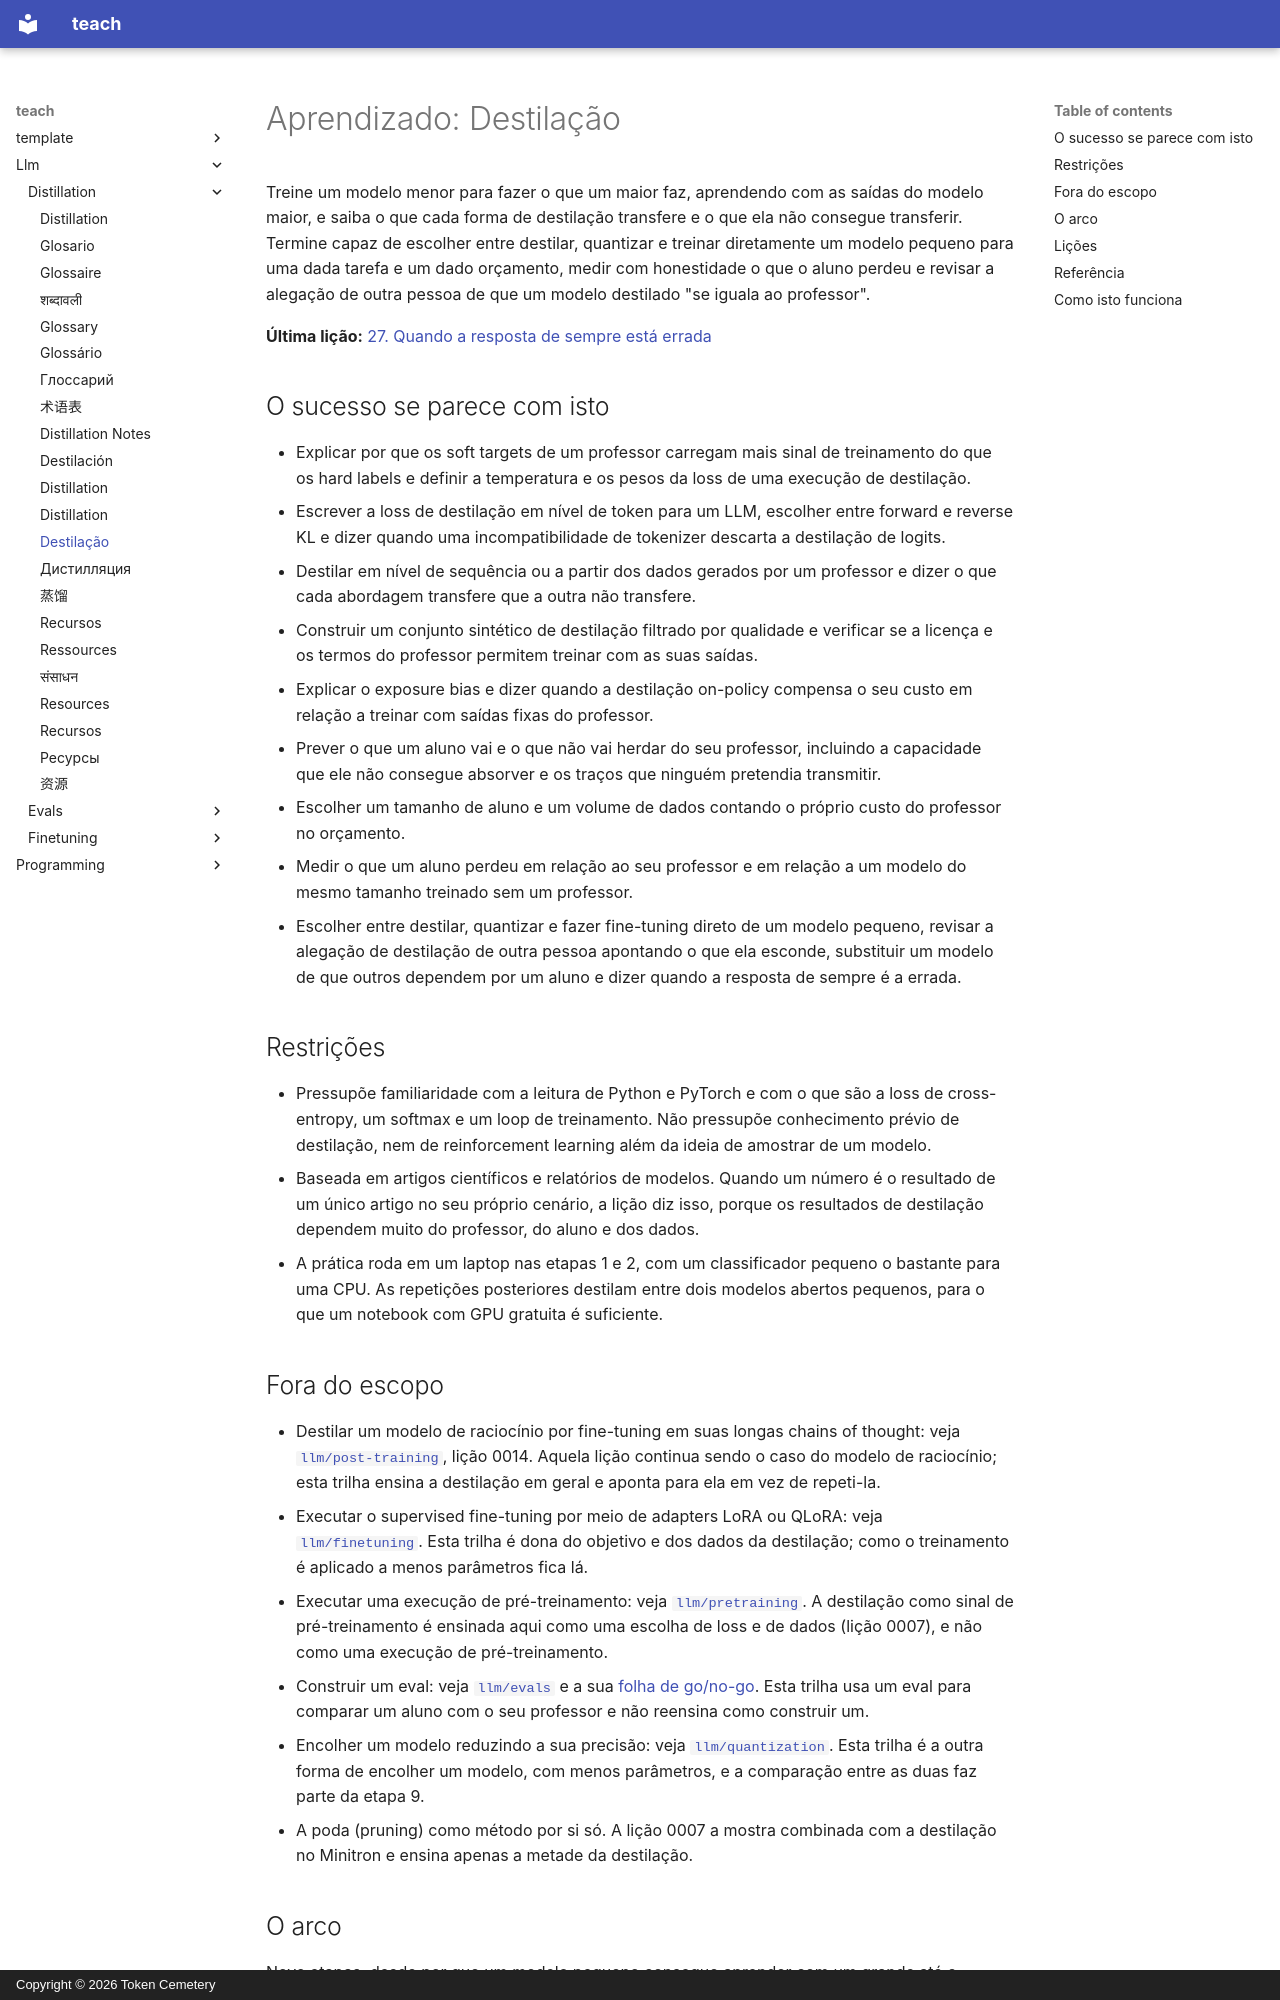

repository: TokenCemetery/teach · page: llm/distillation/README.pt/index.html · generator: mkdocs · copyright: Copyright © 2026 Token Cemetery

---
title: "Destilação"
description: "Destile um modelo grande em um menor e defenda o resultado: soft targets, losses de logits e em nível de sequência, dados sintéticos, treinamento on-policy e o que o aluno perdeu"
type: topic
---

# Aprendizado: Destilação

Treine um modelo menor para fazer o que um maior faz, aprendendo com as saídas do modelo maior, e saiba o que cada forma de destilação transfere e o que ela não consegue transferir. Termine capaz de escolher entre destilar, quantizar e treinar diretamente um modelo pequeno para uma dada tarefa e um dado orçamento, medir com honestidade o que o aluno perdeu e revisar a alegação de outra pessoa de que um modelo destilado "se iguala ao professor".

**Última lição:** [27. Quando a resposta de sempre está errada](lessons/0027-when-the-usual-answer-is-wrong.md)

## O sucesso se parece com isto

- Explicar por que os soft targets de um professor carregam mais sinal de treinamento do que os hard labels e definir a temperatura e os pesos da loss de uma execução de destilação.
- Escrever a loss de destilação em nível de token para um LLM, escolher entre forward e reverse KL e dizer quando uma incompatibilidade de tokenizer descarta a destilação de logits.
- Destilar em nível de sequência ou a partir dos dados gerados por um professor e dizer o que cada abordagem transfere que a outra não transfere.
- Construir um conjunto sintético de destilação filtrado por qualidade e verificar se a licença e os termos do professor permitem treinar com as suas saídas.
- Explicar o exposure bias e dizer quando a destilação on-policy compensa o seu custo em relação a treinar com saídas fixas do professor.
- Prever o que um aluno vai e o que não vai herdar do seu professor, incluindo a capacidade que ele não consegue absorver e os traços que ninguém pretendia transmitir.
- Escolher um tamanho de aluno e um volume de dados contando o próprio custo do professor no orçamento.
- Medir o que um aluno perdeu em relação ao seu professor e em relação a um modelo do mesmo tamanho treinado sem um professor.
- Escolher entre destilar, quantizar e fazer fine-tuning direto de um modelo pequeno, revisar a alegação de destilação de outra pessoa apontando o que ela esconde, substituir um modelo de que outros dependem por um aluno e dizer quando a resposta de sempre é a errada.

## Restrições

- Pressupõe familiaridade com a leitura de Python e PyTorch e com o que são a loss de cross-entropy, um softmax e um loop de treinamento. Não pressupõe conhecimento prévio de destilação, nem de reinforcement learning além da ideia de amostrar de um modelo.
- Baseada em artigos científicos e relatórios de modelos. Quando um número é o resultado de um único artigo no seu próprio cenário, a lição diz isso, porque os resultados de destilação dependem muito do professor, do aluno e dos dados.
- A prática roda em um laptop nas etapas 1 e 2, com um classificador pequeno o bastante para uma CPU. As repetições posteriores destilam entre dois modelos abertos pequenos, para o que um notebook com GPU gratuita é suficiente.

## Fora do escopo

- Destilar um modelo de raciocínio por fine-tuning em suas longas chains of thought: veja [`llm/post-training`](../../llm/post-training/), lição 0014. Aquela lição continua sendo o caso do modelo de raciocínio; esta trilha ensina a destilação em geral e aponta para ela em vez de repeti-la.
- Executar o supervised fine-tuning por meio de adapters LoRA ou QLoRA: veja [`llm/finetuning`](../../llm/finetuning/). Esta trilha é dona do objetivo e dos dados da destilação; como o treinamento é aplicado a menos parâmetros fica lá.
- Executar uma execução de pré-treinamento: veja [`llm/pretraining`](../../llm/pretraining/). A destilação como sinal de pré-treinamento é ensinada aqui como uma escolha de loss e de dados (lição 0007), e não como uma execução de pré-treinamento.
- Construir um eval: veja [`llm/evals`](../../llm/evals/) e a sua [folha de go/no-go](../../llm/evals/reference/go-no-go.md). Esta trilha usa um eval para comparar um aluno com o seu professor e não reensina como construir um.
- Encolher um modelo reduzindo a sua precisão: veja [`llm/quantization`](../../llm/quantization/). Esta trilha é a outra forma de encolher um modelo, com menos parâmetros, e a comparação entre as duas faz parte da etapa 9.
- A poda (pruning) como método por si só. A lição 0007 a mostra combinada com a destilação no Minitron e ensina apenas a metade da destilação.
